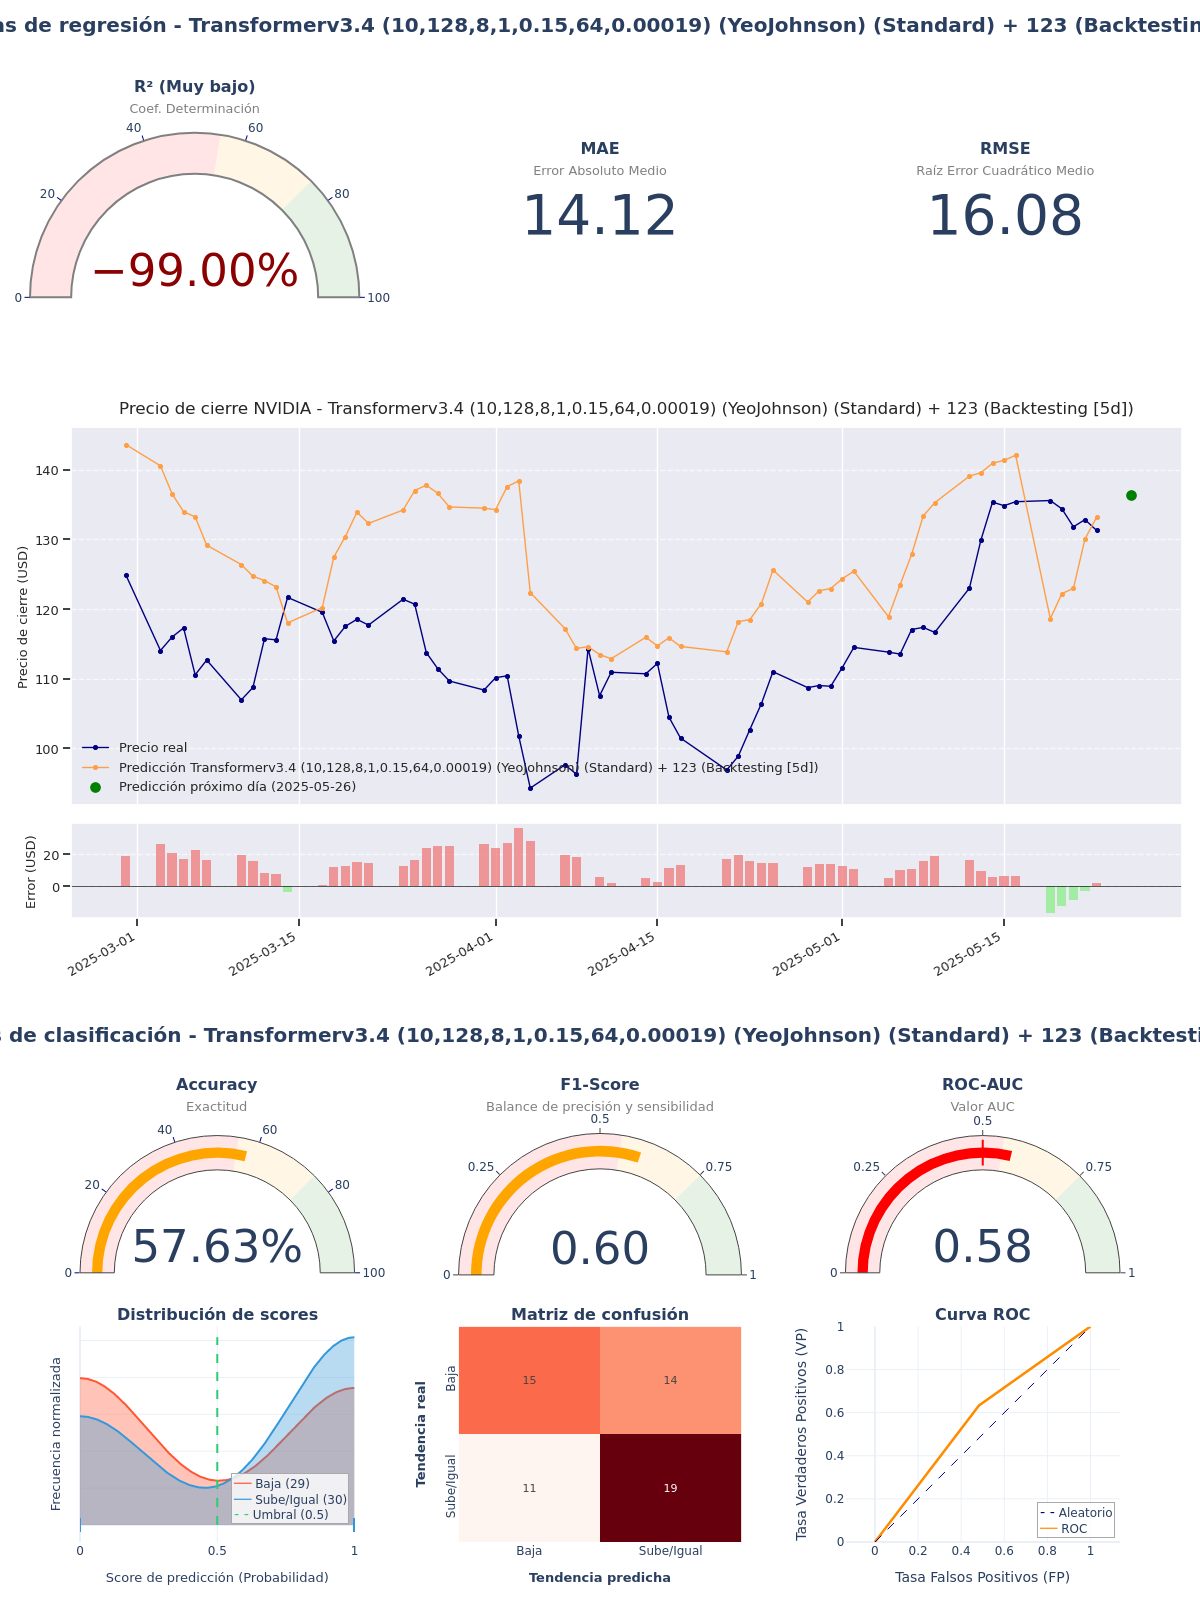

The data file committed next to this chart (first rows):
model_title; model_hash; r2; mae; rmse; accuracy; f1_score; roc_auc; irb_regr; irb_clas; irb_total
Transformerv3.4 (10,128,8,1,0.15,64,0.00…; 30969bd3; -1,4594; 14,1227; 16,0842; 0,5763; 0,6032; 0,5753; -0,4275; 1,1131; 0,4198
